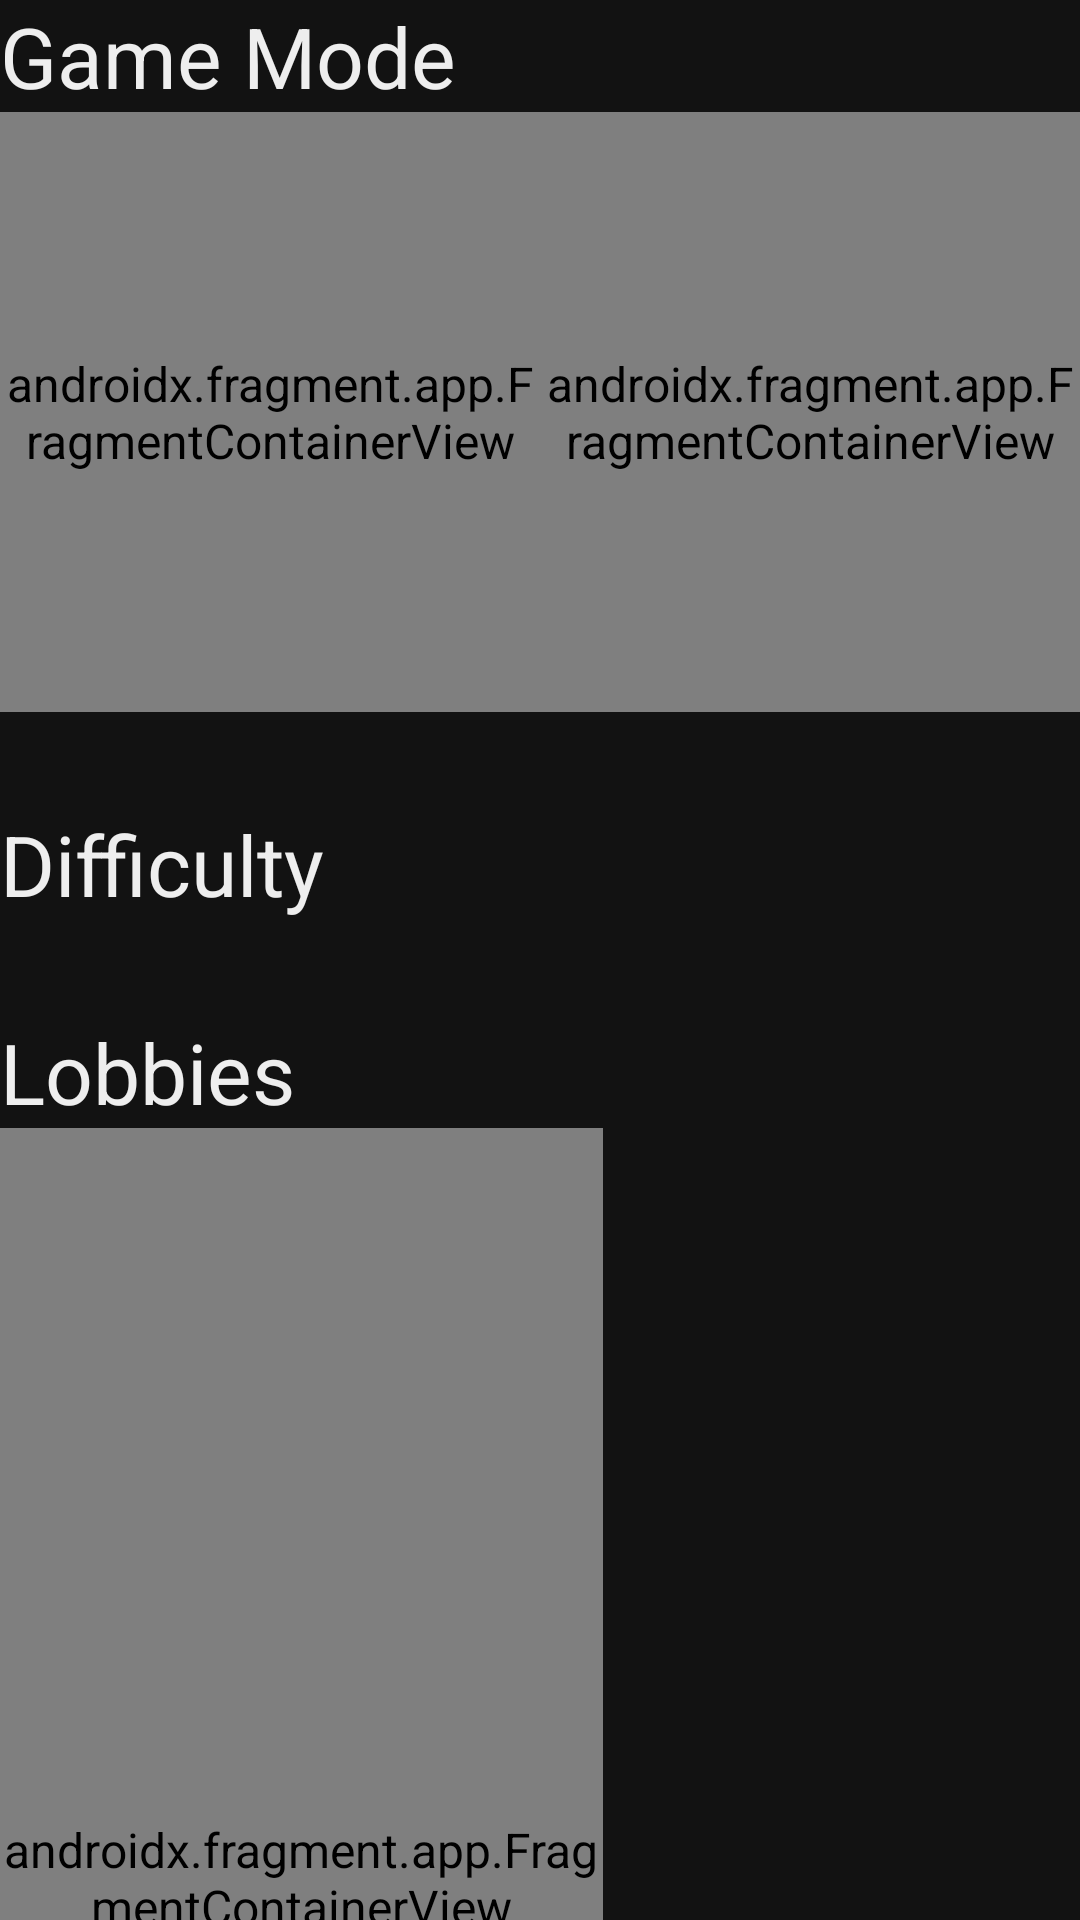

The Android layout XML behind this screen, and the referenced resources:
<!-- AndroidManifest.xml: application theme AppTheme -->
<!-- res/layout/fragment_game_select.xml -->
<?xml version="1.0" encoding="utf-8"?>
<layout xmlns:android="http://schemas.android.com/apk/res/android"
    xmlns:app="http://schemas.android.com/apk/res-auto"
    xmlns:tools="http://schemas.android.com/tools">

    <data>

        <variable
            name="viewModel"
            type="com.android.example.drawhubmobile.viewmodels.main.GameSelectViewModel" />
    </data>

    <androidx.constraintlayout.widget.ConstraintLayout
        android:layout_width="match_parent"
        android:layout_height="match_parent"
        android:layout_margin="@dimen/margin_small"
        tools:context=".uicontrollers.main.gameSelect.GameSelectFragment">

        
        <TextView
            android:id="@+id/gameMode"
            android:layout_width="match_parent"
            android:layout_height="wrap_content"
            android:text="@string/game_mode"
            android:textColor="@color/colorText"
            android:textSize="@dimen/textSize_big"
            app:layout_constraintEnd_toEndOf="parent"
            app:layout_constraintStart_toStartOf="parent"
            app:layout_constraintTop_toTopOf="parent" />

        <androidx.fragment.app.FragmentContainerView
            android:id="@+id/freeForAll"
            android:name="com.android.example.drawhubmobile.uicontrollers.main.gameSelect.GameModeItemFragment"
            android:layout_width="0dp"
            android:layout_height="200dp"
            app:gameMode="FREE_FOR_ALL"
            app:layout_constraintEnd_toStartOf="@id/battleRoyale"
            app:layout_constraintStart_toStartOf="parent"
            app:layout_constraintTop_toBottomOf="@id/gameMode"
            app:modeDescription="@string/ffa_description"
            app:modeName="Free-For-All"
            tools:background="@color/colorPrimary"
            tools:layout="@layout/fragment_game_mode_item" />

        <androidx.fragment.app.FragmentContainerView
            android:id="@+id/battleRoyale"
            android:name="com.android.example.drawhubmobile.uicontrollers.main.gameSelect.GameModeItemFragment"
            android:layout_width="0dp"
            android:layout_height="200dp"
            app:gameMode="BATTLE_ROYALE"
            app:layout_constraintEnd_toEndOf="parent"
            app:layout_constraintStart_toEndOf="@id/freeForAll"
            app:layout_constraintTop_toBottomOf="@id/gameMode"
            app:modeDescription="@string/br_description"
            app:modeName="Battle Royale"
            tools:background="@color/colorPrimary"
            tools:layout="@layout/fragment_game_mode_item" />


        
        <TextView
            android:id="@+id/difficulty"
            android:layout_width="match_parent"
            android:layout_height="wrap_content"
            android:layout_marginTop="@dimen/margin_medium"
            android:layout_marginBottom="@dimen/margin_small"
            android:text="@string/difficulty"
            android:textColor="@color/colorText"
            android:textSize="@dimen/textSize_big"
            app:layout_constraintEnd_toEndOf="parent"
            app:layout_constraintStart_toStartOf="parent"
            app:layout_constraintTop_toBottomOf="@+id/battleRoyale" />

        <com.google.android.material.button.MaterialButtonToggleGroup
            android:id="@+id/difficultyToggle"
            android:layout_width="match_parent"
            android:layout_height="wrap_content"
            app:layout_constraintEnd_toEndOf="parent"
            app:layout_constraintStart_toStartOf="parent"
            app:layout_constraintTop_toBottomOf="@+id/difficulty"
            app:selectionRequired="true"
            app:singleSelection="true">

            <Button
                android:id="@+id/easy"
                style="?attr/materialButtonOutlinedStyle"
                android:layout_width="wrap_content"
                android:layout_height="wrap_content"
                android:layout_weight="1"
                android:text="@string/easy" />

            <Button
                android:id="@+id/normal"
                style="?attr/materialButtonOutlinedStyle"
                android:layout_width="wrap_content"
                android:layout_height="wrap_content"
                android:layout_weight="1"
                android:text="@string/normal" />

            <Button
                android:id="@+id/hard"
                style="?attr/materialButtonOutlinedStyle"
                android:layout_width="wrap_content"
                android:layout_height="wrap_content"
                android:layout_weight="1"
                android:text="@string/hard" />
        </com.google.android.material.button.MaterialButtonToggleGroup>

        
        <androidx.constraintlayout.widget.ConstraintLayout
            android:id="@+id/lobbiesLayout"
            android:layout_width="match_parent"
            android:layout_height="wrap_content"
            app:layout_constraintEnd_toEndOf="parent"
            app:layout_constraintStart_toStartOf="parent"
            app:layout_constraintTop_toBottomOf="@+id/difficultyToggle">

            <TextView
                android:id="@+id/lobbies"
                android:layout_width="match_parent"
                android:layout_height="wrap_content"
                android:layout_marginTop="@dimen/margin_medium"
                android:layout_marginBottom="@dimen/margin_small"
                android:text="@string/lobbies"
                android:textColor="@color/colorText"
                android:textSize="@dimen/textSize_big"
                app:layout_constraintEnd_toEndOf="parent"
                app:layout_constraintStart_toStartOf="parent"
                app:layout_constraintTop_toTopOf="parent" />

            <androidx.fragment.app.FragmentContainerView
                android:id="@+id/lobbyList"
                android:name="com.android.example.drawhubmobile.uicontrollers.main.gameSelect.LobbiesCardFragment"
                android:layout_width="0dp"
                android:layout_height="500dp"
                app:layout_constraintEnd_toStartOf="@id/createLobbyBtn"
                app:layout_constraintStart_toStartOf="parent"
                app:layout_constraintTop_toBottomOf="@id/lobbies"
                tools:background="@color/colorPrimary" />

            <Button
                android:id="@+id/createLobbyBtn"
                style="@style/Widget.MaterialComponents.Button.OutlinedButton"
                android:layout_width="wrap_content"
                android:layout_height="wrap_content"
                android:text="@string/create_lobby"
                app:layout_constraintBottom_toTopOf="@id/joinLobbyBtn"
                app:layout_constraintEnd_toEndOf="parent"
                app:layout_constraintStart_toEndOf="@id/lobbyList" />

            <Button
                android:id="@+id/joinLobbyBtn"
                android:layout_width="0dp"
                android:layout_height="wrap_content"
                android:text="@string/join_lobby"
                app:layout_constraintBottom_toTopOf="@+id/joinLobbyAsSpectatorBtn"
                app:layout_constraintEnd_toEndOf="parent"
                app:layout_constraintStart_toEndOf="@id/lobbyList" />

            <Button
                android:id="@+id/joinLobbyAsSpectatorBtn"
                android:layout_width="0dp"
                android:layout_height="wrap_content"
                android:text="@string/spectate"
                app:layout_constraintBottom_toBottomOf="parent"
                app:layout_constraintEnd_toEndOf="parent"
                app:layout_constraintStart_toEndOf="@id/lobbyList" />

        </androidx.constraintlayout.widget.ConstraintLayout>
    </androidx.constraintlayout.widget.ConstraintLayout>
</layout>
<!-- res/layout/fragment_game_mode_item.xml (included above) -->
<?xml version="1.0" encoding="utf-8"?>
<layout xmlns:android="http://schemas.android.com/apk/res/android"
    xmlns:app="http://schemas.android.com/apk/res-auto"
    xmlns:tools="http://schemas.android.com/tools">

    <data>

        <variable
            name="modeName"
            type="String" />

        <variable
            name="modeDescription"
            type="String" />
    </data>

    <com.google.android.material.card.MaterialCardView
        android:id="@+id/backgroundCard"
        android:layout_width="match_parent"
        android:layout_height="match_parent"
        android:layout_margin="@dimen/margin_small"
        android:clickable="true"
        android:padding="@dimen/margin_small"
        app:cardBackgroundColor="@color/colorPrimary"
        app:cardElevation="4dp"
        app:strokeColor="@color/colorAccent"
        tools:context=".uicontrollers.main.gameSelect.GameModeItemFragment">

        <LinearLayout
            android:id="@+id/highlightedView"
            android:layout_width="match_parent"
            android:layout_height="match_parent"
            android:background="@color/colorPrimaryDark"
            android:orientation="vertical"
            android:padding="8dp"
            android:visibility="gone"
            tools:visibility="visible">

            <TextView
                android:layout_width="match_parent"
                android:layout_height="wrap_content"
                android:layout_marginBottom="@dimen/margin_small"
                android:text="@{modeName}"
                android:textColor="@color/colorText"
                android:textSize="@dimen/textSize_big"
                android:textStyle="bold"
                tools:text="Free-For-All" />

            <TextView
                android:layout_width="match_parent"
                android:layout_height="wrap_content"
                android:text="@{modeDescription}"
                android:textColor="@color/colorText"
                android:textSize="@dimen/textSize_default"
                tools:text="2 to 8 players battle each other to accumulate the maximum number of points." />

        </LinearLayout>


        <TextView
            android:id="@+id/nonHighlightedView"
            android:layout_width="match_parent"
            android:layout_height="wrap_content"
            android:layout_gravity="center"
            android:background="@color/colorPrimaryLight"
            android:padding="8dp"
            android:text="@{modeName}"
            android:textAlignment="center"
            android:textColor="@color/colorText"
            android:textSize="@dimen/textSize_big"
            android:textStyle="bold"
            tools:text="Free-For-All" />


    </com.google.android.material.card.MaterialCardView>
</layout>
<!-- resources referenced by this layout -->
<resources>
  <color name="colorAccent">#F2BE54</color>
  <color name="colorPrimary">#292A2D</color>
  <color name="colorPrimaryDark">#191A1D</color>
  <color name="colorPrimaryLight">#393A3D</color>
  <color name="colorText">#EEEEEE</color>
  <dimen name="margin_medium">32dp</dimen>
  <dimen name="margin_small">16dp</dimen>
  <dimen name="textSize_big">28sp</dimen>
  <dimen name="textSize_default">16sp</dimen>
  <string name="br_description">Up to 8 players fight to survive the longest. Every round the slowest player is eliminated. See if you can survive until the last round!</string>
  <string name="create_lobby">Create Lobby</string>
  <string name="difficulty">Difficulty</string>
  <string name="easy">Easy</string>
  <string name="ffa_description">Up to 4 players fight to earn the most points. Everyone draws once while the rest guess. How many points can you get?</string>
  <string name="game_mode">Game Mode</string>
  <string name="hard">Hard</string>
  <string name="join_lobby">Join Lobby</string>
  <string name="lobbies">Lobbies</string>
  <string name="normal">Normal</string>
  <string name="spectate">Spectate</string>
  <style name="AppTheme" parent="Theme.MaterialComponents.NoActionBar">
          <item name="colorPrimary">@color/colorAccent</item>
          <item name="colorPrimaryDark">@color/colorPrimaryDark</item>
          <item name="colorAccent">@color/colorAccent</item>
          <item name="colorPrimaryVariant">@color/colorAccent</item>
          <item name="colorOnSurface">@color/colorText</item>
          <item name="colorError">@color/colorTextError</item>
          <item name="colorOnError">@color/colorTextError</item>
  
          <item name="fontFamily">@font/roboto</item>
          <item name="android:textSize">@dimen/textSize_default</item>
          <item name="android:displayOptions">showHome</item>
      </style>
  <color name="colorTextError">#FF6666</color>
</resources>
